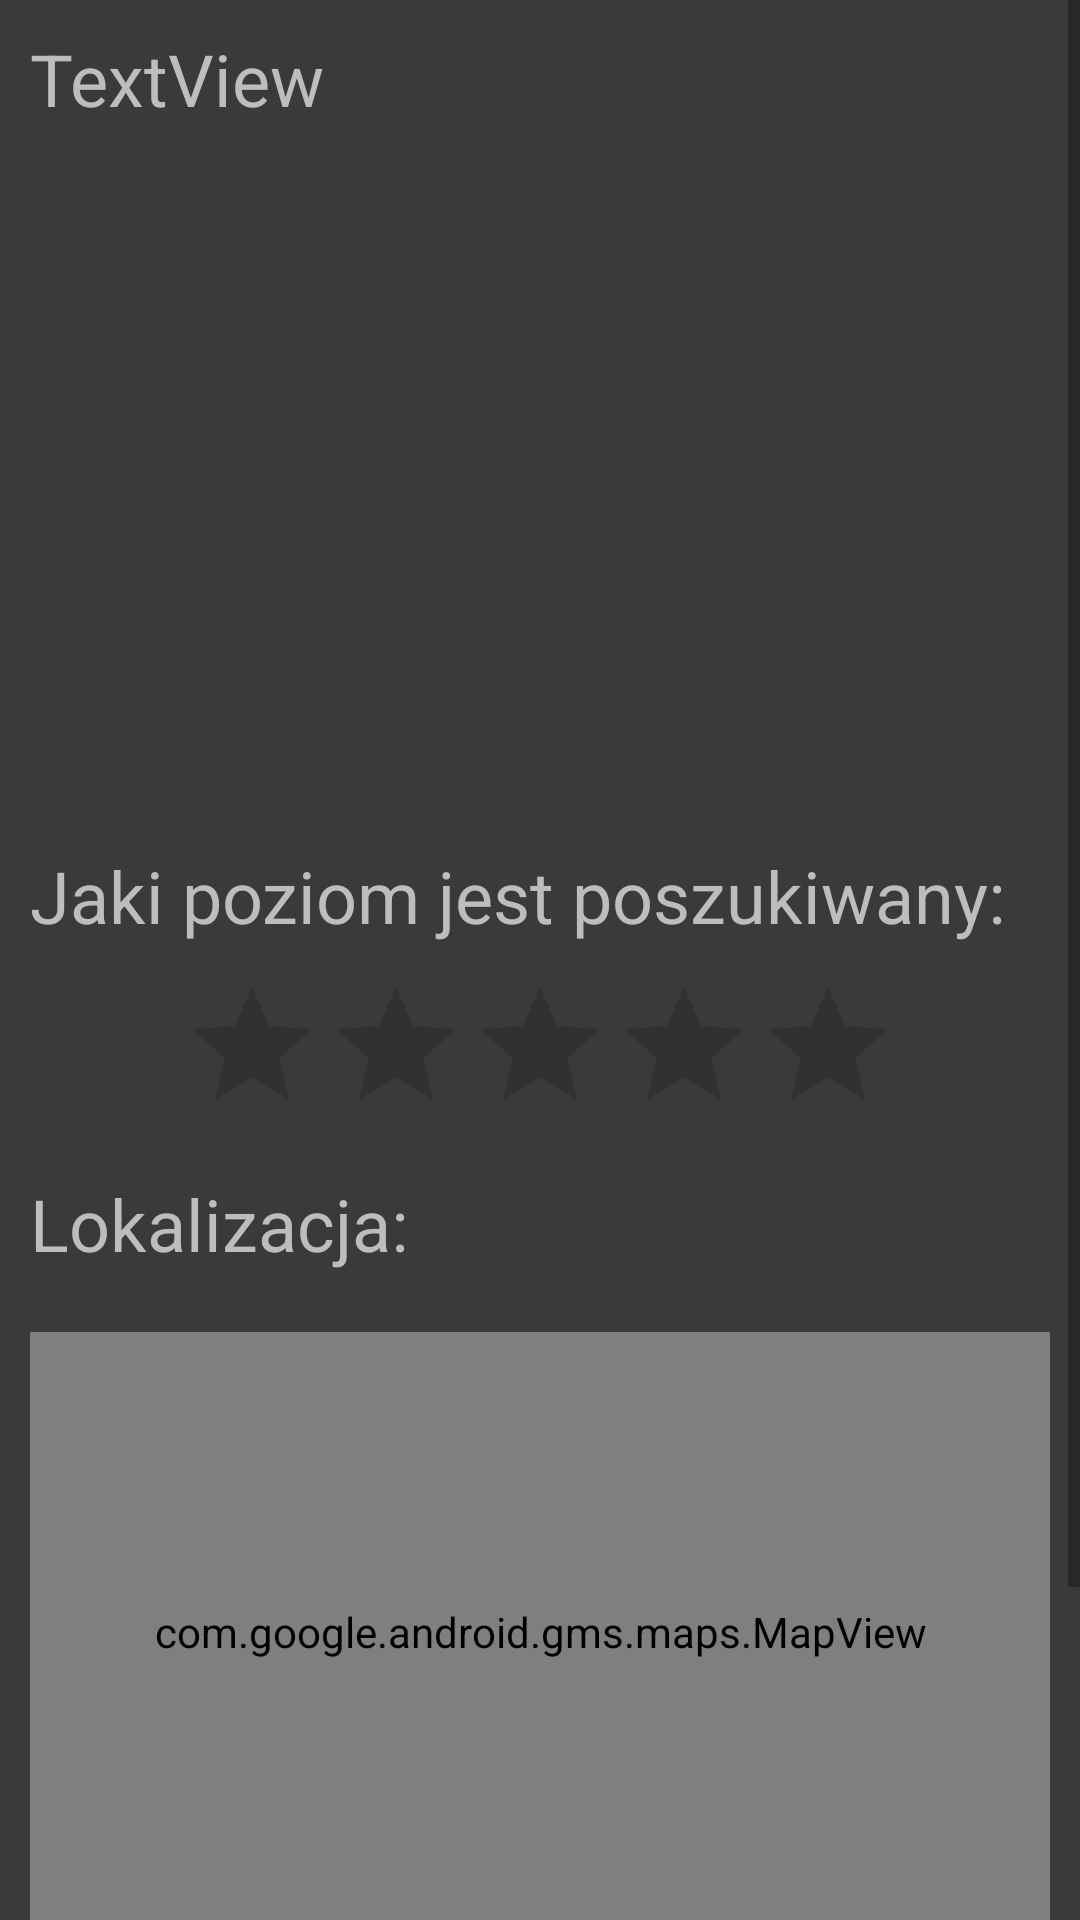

This screen was rendered from an Android layout file. Write that file and the resources it references.
<!-- AndroidManifest.xml: application theme AppTheme -->
<!-- res/layout/activity_single_event.xml -->
<?xml version="1.0" encoding="utf-8"?>
<androidx.constraintlayout.widget.ConstraintLayout xmlns:android="http://schemas.android.com/apk/res/android"
    xmlns:app="http://schemas.android.com/apk/res-auto"
    xmlns:tools="http://schemas.android.com/tools"
    android:layout_width="match_parent"
    android:layout_height="match_parent"
    android:background="@color/secondaryDarkColor"
    tools:context=".single_event.view.SingleEventActivity">

    <ScrollView
        android:layout_width="match_parent"
        android:layout_height="match_parent">

        <LinearLayout
            android:layout_width="match_parent"
            android:layout_height="match_parent"
            android:orientation="vertical" >

            <TextView
                android:id="@+id/eventTitleTextView"
                android:layout_width="match_parent"
                android:layout_height="wrap_content"
                android:layout_margin="10dp"
                android:text="TextView"
                android:textColor="@color/secondaryTextColor"
                android:textSize="24sp" />

            <ImageView
                android:id="@+id/eventImage"
                android:layout_width="match_parent"
                android:layout_height="200dp"
                android:layout_margin="10dp" />

            <TextView
                android:id="@+id/textView3"
                android:layout_width="match_parent"
                android:layout_height="wrap_content"
                android:layout_margin="10dp"
                android:text="Jaki poziom jest poszukiwany:"
                android:textColor="@color/secondaryTextColor"
                android:textSize="24sp" />

            <RatingBar
                android:id="@+id/eventRatingBar"
                android:layout_width="wrap_content"
                android:layout_height="wrap_content"
                android:layout_gravity="center"
                android:numStars="5"
                android:stepSize="0.5" />

            <TextView
                android:id="@+id/textView4"
                android:layout_width="match_parent"
                android:layout_height="wrap_content"
                android:layout_margin="10dp"
                android:text="Lokalizacja:"
                android:textColor="@color/secondaryTextColor"
                android:textSize="24sp" />

            <com.google.android.gms.maps.MapView
                android:id="@+id/eventLocalizationMapView"
                android:layout_width="match_parent"
                android:layout_height="200dp"
                android:layout_margin="10dp" />

            <LinearLayout
                android:layout_width="match_parent"
                android:layout_height="match_parent"
                android:orientation="horizontal">

                <TextView
                    android:id="@+id/textView6"
                    android:layout_width="match_parent"
                    android:layout_height="wrap_content"
                    android:layout_margin="10dp"
                    android:layout_weight="1"
                    android:text="Składka:"
                    android:textColor="@color/secondaryTextColor"
                    android:textSize="24sp" />

                <TextView
                    android:id="@+id/eventContributionTextView"
                    android:layout_width="match_parent"
                    android:layout_height="wrap_content"
                    android:layout_margin="10dp"
                    android:layout_weight="1"
                    android:text="TextView"
                    android:textColor="@color/secondaryTextColor"
                    android:textSize="24sp" />

            </LinearLayout>

            <LinearLayout
                android:layout_width="match_parent"
                android:layout_height="match_parent"
                android:layout_weight="1"
                android:orientation="horizontal">

                <Button
                    android:id="@+id/exitButton"
                    android:layout_width="wrap_content"
                    android:layout_height="wrap_content"
                    android:layout_margin="10dp"
                    android:layout_weight="1"
                    android:background="@color/secondaryLightColor"
                    android:paddingStart="@dimen/login_screen_margin"
                    android:paddingEnd="@dimen/login_screen_margin"
                    android:text="Wyjdź"
                    android:textColor="@color/secondaryTextColor"
                    android:textSize="16dp"
                    android:textStyle="bold" />

                <Button
                    android:id="@+id/joinButton"
                    android:layout_width="wrap_content"
                    android:layout_height="wrap_content"
                    android:layout_margin="10dp"
                    android:layout_weight="1"
                    android:background="@color/secondaryLightColor"
                    android:paddingStart="@dimen/login_screen_margin"
                    android:paddingEnd="@dimen/login_screen_margin"
                    android:text="Dołącz"
                    android:textColor="@color/secondaryTextColor"
                    android:textSize="16dp"
                    android:textStyle="bold" />
            </LinearLayout>

        </LinearLayout>
    </ScrollView>
</androidx.constraintlayout.widget.ConstraintLayout>
<!-- resources referenced by this layout -->
<resources>
  <color name="secondaryDarkColor">#3B3939</color>
  <color name="secondaryLightColor">#787878</color>
  <color name="secondaryTextColor">#bdbdbd</color>
  <dimen name="login_screen_margin">60dp</dimen>
  <style name="AppTheme" parent="Theme.AppCompat.Light.DarkActionBar">
          
          <item name="colorPrimary">@color/primaryColor</item>
          <item name="colorPrimaryDark">@color/primaryDarkColor</item>
          <item name="colorAccent">@color/primaryLightColor</item>
      </style>
  <color name="primaryColor">#4c6ce5</color>
  <color name="primaryDarkColor">#0042b2</color>
  <color name="primaryLightColor">#869aff</color>
</resources>
